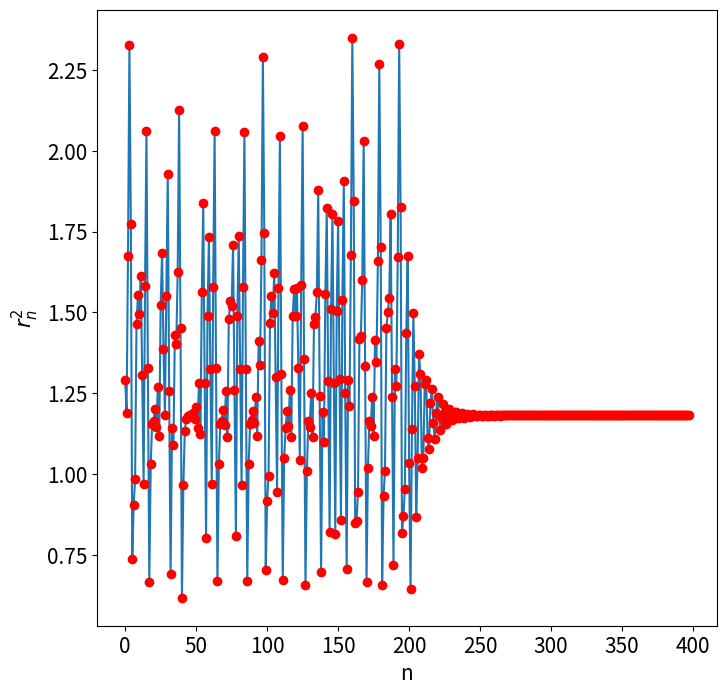

The matplotlib source for this figure:
# Programs 19b: Chaos control in the Henon Map.
# See Figure 19.6.

import matplotlib.pyplot as plt
import numpy as np
# Parameters
a=1.2;b=0.4;   
xstar=0.8358;ystar=xstar; 
k1=-1.8;k2=1.2;        
N_iter=199;
rs=[];x=0.5;y=0.6;
ns=np.arange(N_iter)
nsc=np.arange(N_iter,2*N_iter)

for n in ns:
    xn=a+b*y-x**2
    yn=x
    x=xn;y=yn;
    r=np.sqrt(x**2+y**2)
    rs.append([n,r])

# Check point is in control region.    
print(x,y)

for n in nsc:
    xn=-k1*(x-xstar)-k2*(y-ystar)+a+b*y-x**2
    yn=x
    x=xn;y=yn;
    r=np.sqrt(x**2+y**2)
    rs.append([n,r])

rs=np.array(rs)

fig, ax = plt.subplots(figsize=(8,8))
plt.plot(rs[:,0],rs[:,1])
plt.plot(rs[:,0],rs[:,1],'ro')
plt.xlabel("n",fontsize=15)
plt.ylabel(r"$r_n^2$",fontsize=15)
plt.tick_params(labelsize=15)
plt.show()